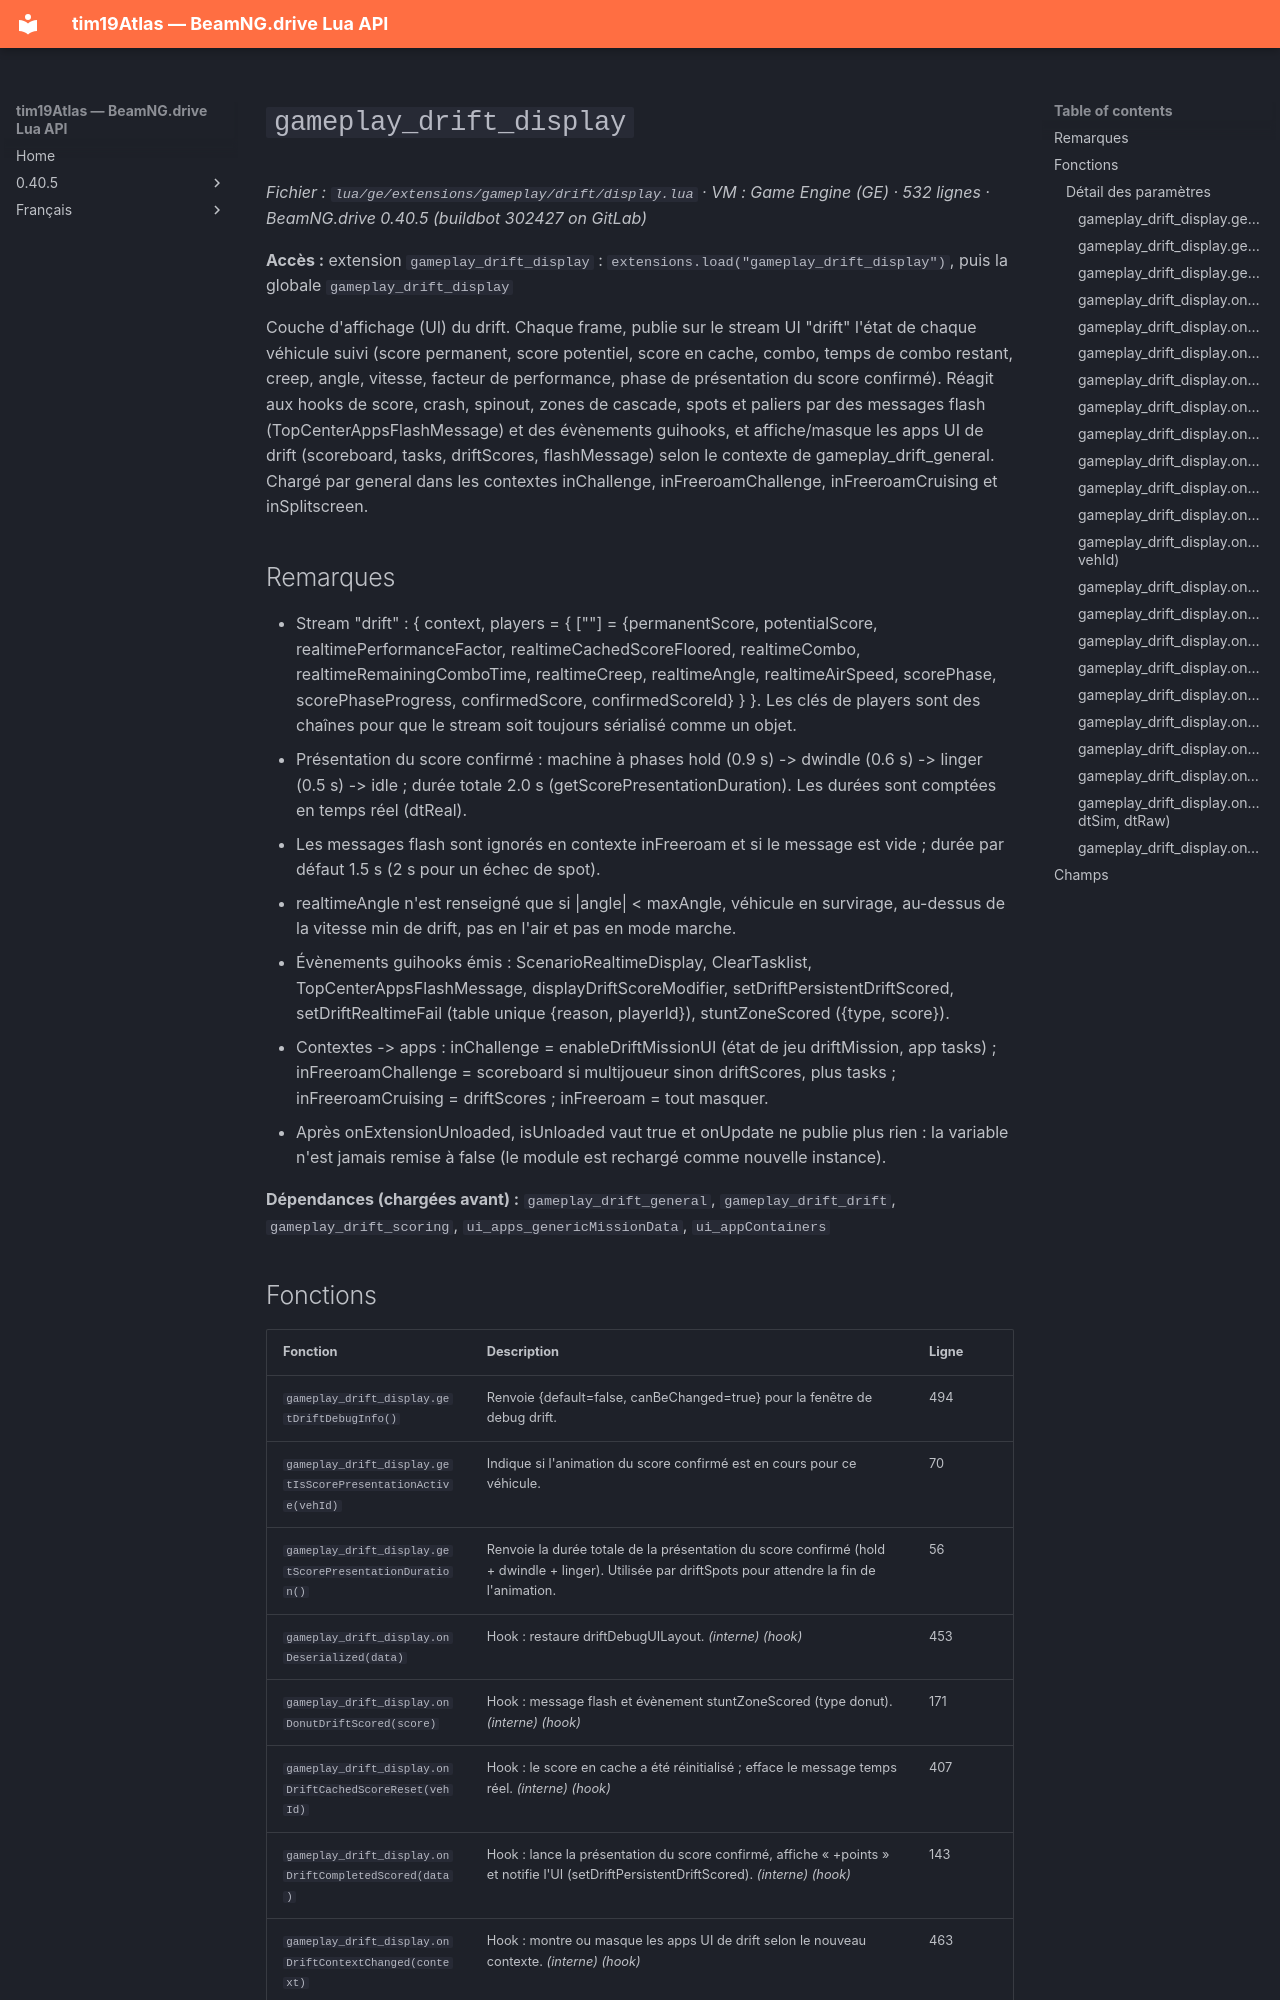

repository: Tim0219800/beamng-lua-atlas · page: fr/0.40.5/ge/extensions/gameplay/drift/display.html · generator: mkdocs

# `gameplay_drift_display`

*Fichier : `lua/ge/extensions/gameplay/drift/display.lua` · VM : Game Engine (GE) · 532 lignes · BeamNG.drive 0.40.5 (buildbot 302427 on GitLab)*

**Accès :** extension `gameplay_drift_display` : `extensions.load("gameplay_drift_display")`, puis la globale `gameplay_drift_display`

Couche d'affichage (UI) du drift. Chaque frame, publie sur le stream UI "drift" l'état de chaque véhicule suivi (score permanent, score potentiel, score en cache, combo, temps de combo restant, creep, angle, vitesse, facteur de performance, phase de présentation du score confirmé). Réagit aux hooks de score, crash, spinout, zones de cascade, spots et paliers par des messages flash (TopCenterAppsFlashMessage) et des évènements guihooks, et affiche/masque les apps UI de drift (scoreboard, tasks, driftScores, flashMessage) selon le contexte de gameplay_drift_general. Chargé par general dans les contextes inChallenge, inFreeroamChallenge, inFreeroamCruising et inSplitscreen.

## Remarques

- Stream "drift" : { context, players = { ["<playerId>"] = {permanentScore, potentialScore, realtimePerformanceFactor, realtimeCachedScoreFloored, realtimeCombo, realtimeRemainingComboTime, realtimeCreep, realtimeAngle, realtimeAirSpeed, scorePhase, scorePhaseProgress, confirmedScore, confirmedScoreId} } }. Les clés de players sont des chaînes pour que le stream soit toujours sérialisé comme un objet.
- Présentation du score confirmé : machine à phases hold (0.9 s) -> dwindle (0.6 s) -> linger (0.5 s) -> idle ; durée totale 2.0 s (getScorePresentationDuration). Les durées sont comptées en temps réel (dtReal).
- Les messages flash sont ignorés en contexte inFreeroam et si le message est vide ; durée par défaut 1.5 s (2 s pour un échec de spot).
- realtimeAngle n'est renseigné que si |angle| < maxAngle, véhicule en survirage, au-dessus de la vitesse min de drift, pas en l'air et pas en mode marche.
- Évènements guihooks émis : ScenarioRealtimeDisplay, ClearTasklist, TopCenterAppsFlashMessage, displayDriftScoreModifier, setDriftPersistentDriftScored, setDriftRealtimeFail (table unique {reason, playerId}), stuntZoneScored ({type, score}).
- Contextes -> apps : inChallenge = enableDriftMissionUI (état de jeu driftMission, app tasks) ; inFreeroamChallenge = scoreboard si multijoueur sinon driftScores, plus tasks ; inFreeroamCruising = driftScores ; inFreeroam = tout masquer.
- Après onExtensionUnloaded, isUnloaded vaut true et onUpdate ne publie plus rien : la variable n'est jamais remise à false (le module est rechargé comme nouvelle instance).

**Dépendances (chargées avant) :** `gameplay_drift_general`, `gameplay_drift_drift`, `gameplay_drift_scoring`, `ui_apps_genericMissionData`, `ui_appContainers`
